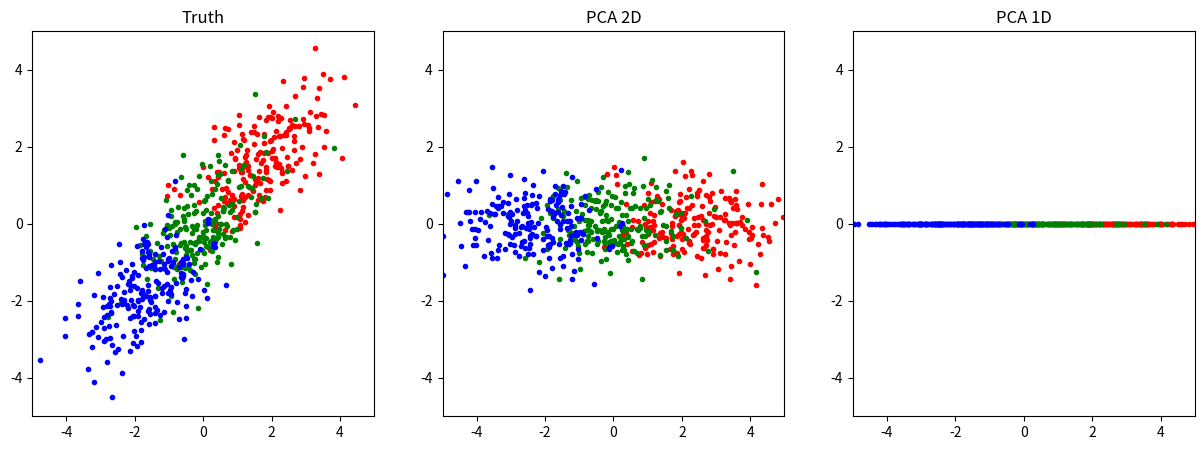

The script that saved this image:
# -*- coding: utf-8 -*-
# @Date  : 2020/5/20
# [redacted]
# @Email : [email redacted]

import numpy as np
from matplotlib import pyplot as plt


class PCA:
    """
    Principal Components Analysis(主成因分析)
    """

    def __init__(self, k: int):
        """
        Args:
            k (int): 主成因个数
        """
        self.k = k

    def __call__(self, X: np.ndarray):
        X_norm = X - X.mean(axis=0)  # 去中心化
        L, V = np.linalg.eig(X_norm.T @ X_norm)  # 对协方差矩阵进行特征值分解
        topk = np.argsort(L)[::-1][:self.k]  # 找出前K大特征值对应的索引
        return X_norm @ V[:, topk]  # 将去中心化的X乘以前K大特征值对应的特征向量


def load_data():
    x = np.concatenate([np.random.randn(200, 2) + np.array([2, 0]),
                        np.random.randn(200, 2),
                        np.random.randn(200, 2) + np.array([-2, 0])])
    theta = np.pi / 4  # 逆时针旋转45°
    scale = np.diag([1.2, .6])  # 缩放矩阵
    rotate = np.array([[np.cos(theta), -np.sin(theta)],
                       [np.sin(theta), np.cos(theta)]])  # 旋转矩阵
    return x @ scale @ rotate.T


if __name__ == '__main__':
    x = load_data()
    x0, x1, x2 = x.reshape(3, -1, 2)
    plt.figure(figsize=[15, 5])
    plt.subplot(1, 3, 1)
    plt.title('Truth')
    plt.xlim(-5, 5)
    plt.ylim(-5, 5)
    plt.scatter(x0[:, 0], x0[:, 1], color='r', marker='.')
    plt.scatter(x1[:, 0], x1[:, 1], color='g', marker='.')
    plt.scatter(x2[:, 0], x2[:, 1], color='b', marker='.')

    # 不降维
    y = PCA(2)(x)
    y0, y1, y2 = y.reshape(3, -1, 2)
    plt.subplot(1, 3, 2)
    plt.title('PCA 2D')
    plt.xlim(-5, 5)
    plt.ylim(-5, 5)
    plt.scatter(y0[:, 0], y0[:, 1], color='r', marker='.')
    plt.scatter(y1[:, 0], y1[:, 1], color='g', marker='.')
    plt.scatter(y2[:, 0], y2[:, 1], color='b', marker='.')

    # 降为1维
    z = PCA(1)(x)
    z0, z1, z2 = z.reshape(3, -1)
    plt.subplot(1, 3, 3)
    plt.title('PCA 1D')
    plt.xlim(-5, 5)
    plt.ylim(-5, 5)
    plt.scatter(z0, np.zeros([200]), color='r', marker='.')
    plt.scatter(z1, np.zeros([200]), color='g', marker='.')
    plt.scatter(z2, np.zeros([200]), color='b', marker='.')
    plt.show()
